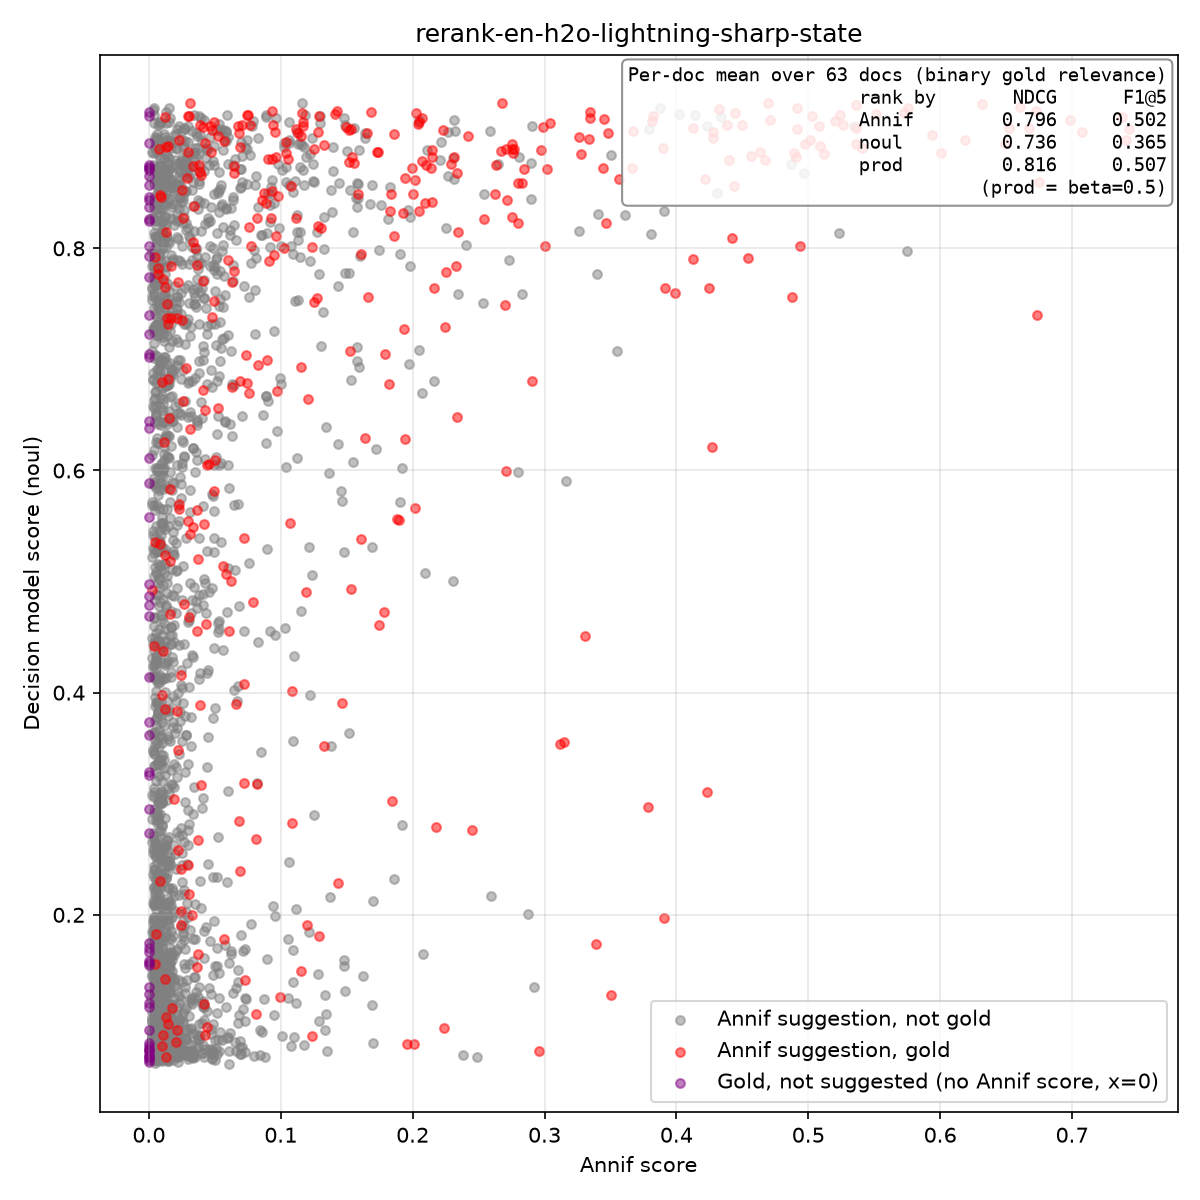

Source data for this figure (header and first rows):
isbn, lang, yso_uri, label, source, annif_score, annif_rank, noul_score, in_gold, instruction, model
9789510455197, en, http://www.yso.fi/onto/yso/p1644, musicians, annif, 0.4434, 0, 0.8565, true, Is 'musicians' a central subject of this…, h2o-lightning
9789510455197, en, http://www.yso.fi/onto/yso/p5072, ensembles (groups), annif, 0.4127, 1, 0.7899, true, Is 'ensembles (groups)' a central subjec…, h2o-lightning
9789510455197, en, http://www.yso.fi/onto/yso/p15521, heavy metal, annif, 0.2751, 2, 0.8935, true, Is 'heavy metal' a central subject of th…, h2o-lightning
9789510455197, en, http://www.yso.fi/onto/yso/p8343, know-how, annif, 0.1484, 3, 0.1318, false, Is 'know-how' a central subject of this …, h2o-lightning
9789510455197, en, http://www.yso.fi/onto/yso/p26907, death metal, annif, 0.1204, 4, 0.664, true, Is 'death metal' a central subject of th…, h2o-lightning
9789510455197, en, http://www.yso.fi/onto/yso/p11597, biographies, annif, 0.1062, 5, 0.8571, false, Is 'biographies' a central subject of th…, h2o-lightning
9789510455197, en, http://www.yso.fi/onto/yso/p1808, music, annif, 0.0584, 6, 0.9049, false, Is 'music' a central subject of this doc…, h2o-lightning
9789510455197, en, http://www.yso.fi/onto/yso/p1235, films, annif, 0.0529, 7, 0.4644, false, Is 'films' a central subject of this doc…, h2o-lightning
9789510455197, en, http://www.yso.fi/onto/yso/p12480, guitarists, annif, 0.0368, 8, 0.8903, false, Is 'guitarists' a central subject of thi…, h2o-lightning
9789510455197, en, http://www.yso.fi/onto/yso/p5619, attitudes, annif, 0.0321, 9, 0.6492, false, Is 'attitudes' a central subject of this…, h2o-lightning
9789510455197, en, http://www.yso.fi/onto/yso/p2667, guitar, annif, 0.0286, 10, 0.8728, false, Is 'guitar' a central subject of this do…, h2o-lightning
9789510455197, en, http://www.yso.fi/onto/yso/p105078, United States, annif, 0.0284, 11, 0.07554, false, Is 'United States' a central subject of …, h2o-lightning
9789510455197, en, http://www.yso.fi/onto/yso/p2718, biographical history, annif, 0.0273, 12, 0.8514, false, Is 'biographical history' a central subj…, h2o-lightning
9789510455197, en, http://www.yso.fi/onto/yso/p10953, electric guitar, annif, 0.0257, 13, 0.846, false, Is 'electric guitar' a central subject o…, h2o-lightning
9789510455197, en, http://www.yso.fi/onto/yso/p1882, rock music, annif, 0.0251, 14, 0.8816, false, Is 'rock music' a central subject of thi…, h2o-lightning
9789510455197, en, http://www.yso.fi/onto/yso/p626, death, annif, 0.0226, 15, 0.07295, false, Is 'death' a central subject of this doc…, h2o-lightning
9789510455197, en, http://www.yso.fi/onto/yso/p20683, vintage cars, annif, 0.021, 16, 0.1696, false, Is 'vintage cars' a central subject of t…, h2o-lightning
9789510455197, en, http://www.yso.fi/onto/yso/p1778, histories (literary works), annif, 0.0188, 17, 0.4605, false, Is 'histories (literary works)' a centra…, h2o-lightning
9789510455197, en, http://www.yso.fi/onto/yso/p8969, ghostwriters, annif, 0.0186, 18, 0.2218, false, Is 'ghostwriters' a central subject of t…, h2o-lightning
9789510455197, en, http://www.yso.fi/onto/yso/p8823, producers, annif, 0.0186, 19, 0.08397, false, Is 'producers' a central subject of this…, h2o-lightning
9789510455197, en, http://www.yso.fi/onto/yso/p17758, tours, annif, 0.018, 20, 0.08097, false, Is 'tours' a central subject of this doc…, h2o-lightning
9789510455197, en, http://www.yso.fi/onto/yso/p3484, hate, annif, 0.0173, 21, 0.08602, false, Is 'hate' a central subject of this docu…, h2o-lightning
9789510455197, en, http://www.yso.fi/onto/yso/p2352, singers, annif, 0.0158, 22, 0.5988, false, Is 'singers' a central subject of this d…, h2o-lightning
9789510455197, en, http://www.yso.fi/onto/yso/p24639, stories, annif, 0.0142, 23, 0.154, false, Is 'stories' a central subject of this d…, h2o-lightning
9789510455197, en, http://www.yso.fi/onto/yso/p29778, hard rock, annif, 0.0133, 24, 0.8012, false, Is 'hard rock' a central subject of this…, h2o-lightning
9789510455197, en, http://www.yso.fi/onto/yso/p29762, punk rock, annif, 0.0124, 25, 0.8287, false, Is 'punk rock' a central subject of this…, h2o-lightning
9789510455197, en, http://www.yso.fi/onto/yso/p2969, pop music, annif, 0.0116, 26, 0.1593, false, Is 'pop music' a central subject of this…, h2o-lightning
9789510455197, en, http://www.yso.fi/onto/yso/p8351, sound recording industry, annif, 0.0109, 27, 0.1424, false, Is 'sound recording industry' a central …, h2o-lightning
9789510455197, en, http://www.yso.fi/onto/yso/p8350, record companies, annif, 0.0102, 28, 0.06916, false, Is 'record companies' a central subject …, h2o-lightning
9789510455197, en, http://www.yso.fi/onto/yso/p1780, history, annif, 0.0095, 29, 0.1351, false, Is 'history' a central subject of this d…, h2o-lightning
9789510455197, en, http://www.yso.fi/onto/yso/p24765, gigs (music), annif, 0.0088, 30, 0.1029, false, Is 'gigs (music)' a central subject of t…, h2o-lightning
9789510455197, en, http://www.yso.fi/onto/yso/p7008, hitchhiking, annif, 0.0083, 31, 0.08587, false, Is 'hitchhiking' a central subject of th…, h2o-lightning
9789510455197, en, http://www.yso.fi/onto/yso/p17963, grief, annif, 0.0079, 32, 0.07819, false, Is 'grief' a central subject of this doc…, h2o-lightning
9789510455197, en, http://www.yso.fi/onto/yso/p118220, Bodom, annif, 0.0079, 33, 0.7953, false, Is 'Bodom' a central subject of this doc…, h2o-lightning
9789510455197, en, http://www.yso.fi/onto/yso/p8286, grief work, annif, 0.0071, 34, 0.08323, false, Is 'grief work' a central subject of thi…, h2o-lightning
9789510455197, en, http://www.yso.fi/onto/yso/p12376, folk (pop music), annif, 0.0069, 35, 0.08663, false, Is 'folk (pop music)' a central subject …, h2o-lightning
9789510455197, en, http://www.yso.fi/onto/yso/p12375, soul music, annif, 0.0064, 36, 0.08353, false, Is 'soul music' a central subject of thi…, h2o-lightning
9789510455197, en, http://www.yso.fi/onto/yso/p21503, indie rock, annif, 0.006, 37, 0.2152, false, Is 'indie rock' a central subject of thi…, h2o-lightning
9789510455197, en, http://www.yso.fi/onto/yso/p3064, popular music, annif, 0.0057, 38, 0.8252, false, Is 'popular music' a central subject of …, h2o-lightning
9789510455197, en, http://www.yso.fi/onto/yso/p5538, music life, annif, 0.0056, 39, 0.8242, false, Is 'music life' a central subject of thi…, h2o-lightning
9789510455197, en, http://www.yso.fi/onto/yso/p14669, music industry, annif, 0.0056, 40, 0.1558, false, Is 'music industry' a central subject of…, h2o-lightning
9789510455197, en, http://www.yso.fi/onto/yso/p6936, human relations, annif, 0.0055, 41, 0.1082, false, Is 'human relations' a central subject o…, h2o-lightning
9789510455197, en, http://www.yso.fi/onto/yso/p12687, audio recordings, annif, 0.0054, 42, 0.1244, false, Is 'audio recordings' a central subject …, h2o-lightning
9789510455197, en, http://www.yso.fi/onto/yso/p104990, United Kingdom, annif, 0.0052, 43, 0.07307, false, Is 'United Kingdom' a central subject of…, h2o-lightning
9789510455197, en, http://www.yso.fi/onto/yso/p26264, swastika, annif, 0.0051, 44, 0.08485, false, Is 'swastika' a central subject of this …, h2o-lightning
9789510455197, en, http://www.yso.fi/onto/yso/p10700, professionals, annif, 0.0051, 45, 0.1019, false, Is 'professionals' a central subject of …, h2o-lightning
9789510455197, en, http://www.yso.fi/onto/yso/p29890, doo wop, annif, 0.0051, 46, 0.08303, false, Is 'doo wop' a central subject of this d…, h2o-lightning
9789510455197, en, http://www.yso.fi/onto/yso/p5328, actors (stage artists), annif, 0.0047, 47, 0.08288, false, Is 'actors (stage artists)' a central su…, h2o-lightning
9789510455197, en, http://www.yso.fi/onto/yso/p1223, cars, annif, 0.0047, 48, 0.2182, false, Is 'cars' a central subject of this docu…, h2o-lightning
9789510455197, en, http://www.yso.fi/onto/yso/p409, kins, annif, 0.0044, 49, 0.09953, false, Is 'kins' a central subject of this docu…, h2o-lightning
9789511387824, en, http://www.yso.fi/onto/yso/p8856, Finnish language, annif, 0.6607, 0, 0.9269, true, Is 'Finnish language' a central subject …, h2o-lightning
9789511387824, en, http://www.yso.fi/onto/yso/p3180, Finns, annif, 0.0544, 1, 0.6068, false, Is 'Finns' a central subject of this doc…, h2o-lightning
9789511387824, en, http://www.yso.fi/onto/yso/p38117, language teaching, annif, 0.053, 2, 0.9119, false, Is 'language teaching' a central subject…, h2o-lightning
9789511387824, en, http://www.yso.fi/onto/yso/p2573, English language, annif, 0.0517, 3, 0.1705, false, Is 'English language' a central subject …, h2o-lightning
9789511387824, en, http://www.yso.fi/onto/yso/p36, communication, annif, 0.0381, 4, 0.7865, false, Is 'communication' a central subject of …, h2o-lightning
9789511387824, en, http://www.yso.fi/onto/yso/p24613, Finnish as a second language, annif, 0.0344, 5, 0.9197, false, Is 'Finnish as a second language' a cent…, h2o-lightning
9789511387824, en, http://www.yso.fi/onto/yso/p26412, training, annif, 0.0333, 6, 0.2911, false, Is 'training' a central subject of this …, h2o-lightning
9789511387824, en, http://www.yso.fi/onto/yso/p11406, reading, annif, 0.0328, 7, 0.1246, false, Is 'reading' a central subject of this d…, h2o-lightning
9789511387824, en, http://www.yso.fi/onto/yso/p1235, films, annif, 0.0301, 8, 0.109, false, Is 'films' a central subject of this doc…, h2o-lightning
9789511387824, en, http://www.yso.fi/onto/yso/p556, language and languages, annif, 0.0252, 9, 0.9056, false, Is 'language and languages' a central su…, h2o-lightning
... 3,148 more rows
